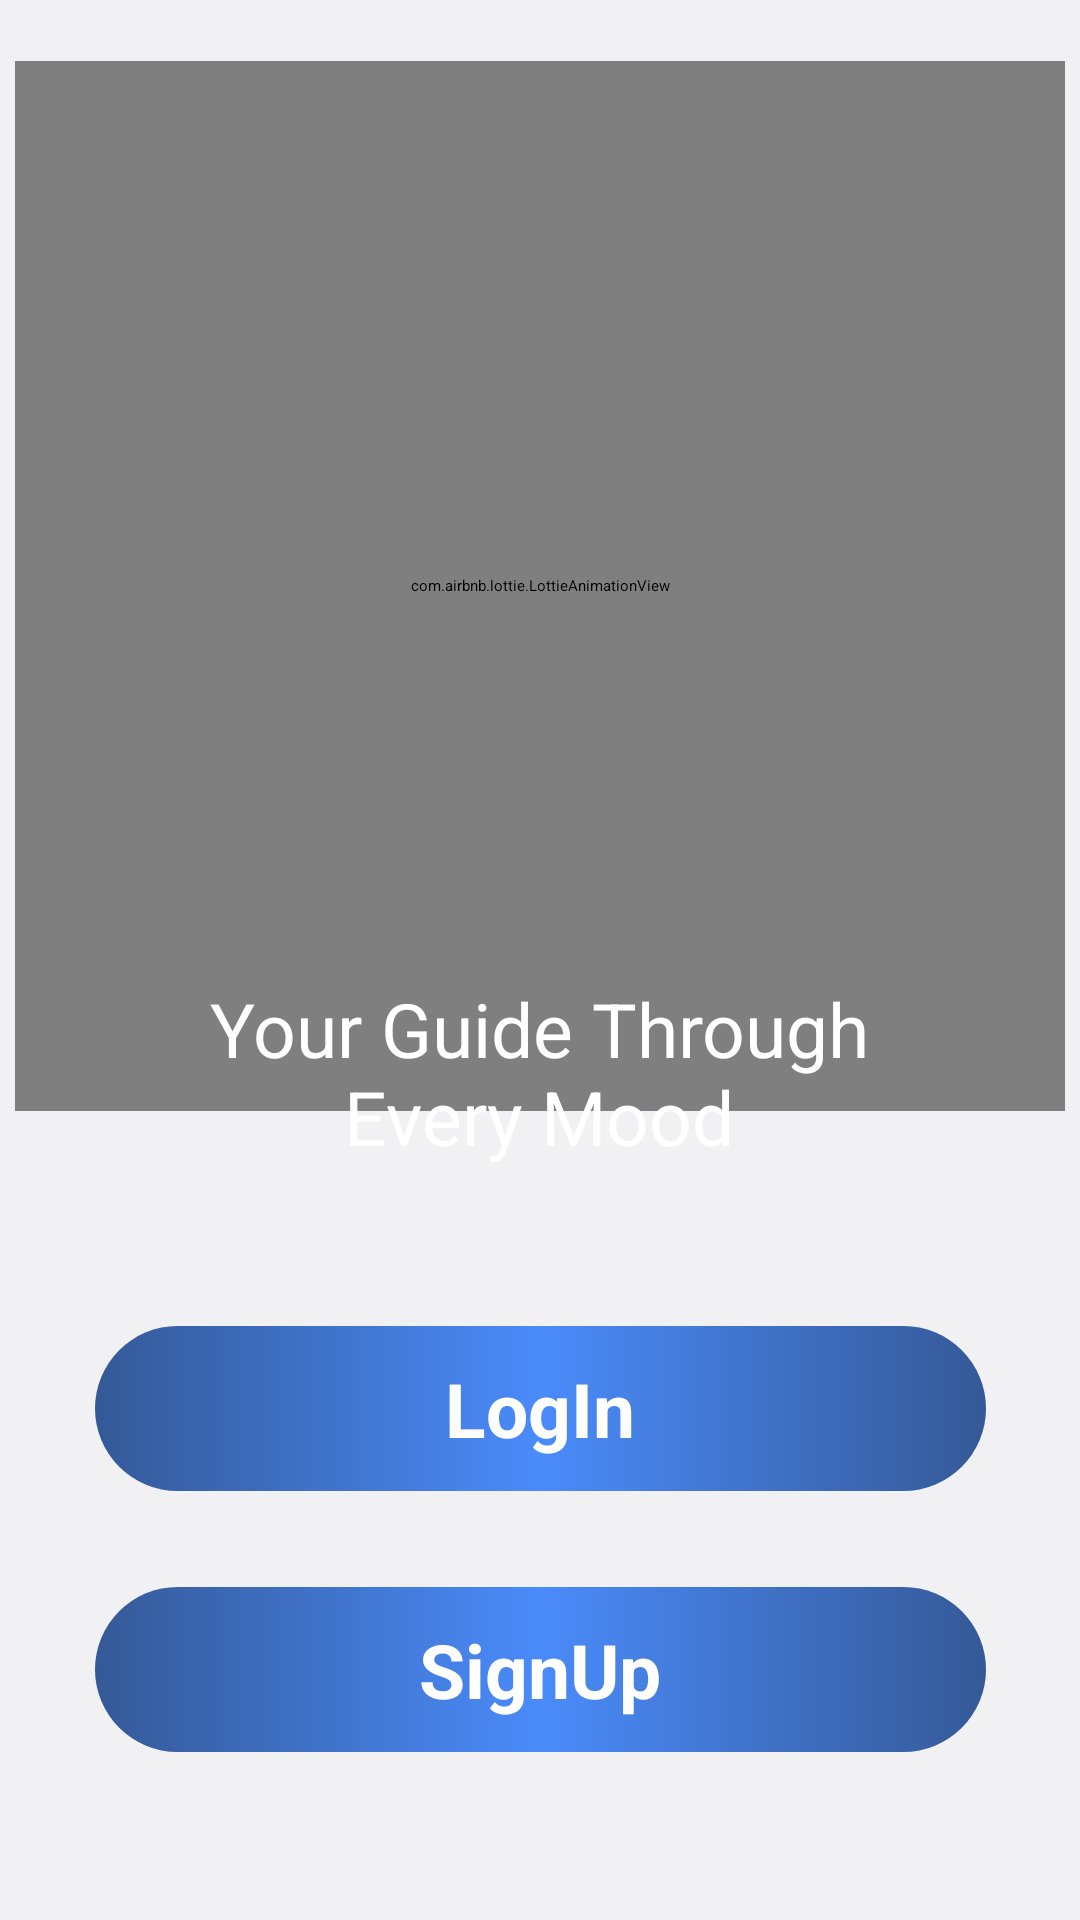

Layout XML and referenced resources for this Android screen:
<!-- AndroidManifest.xml: application theme Theme.Chittopot -->
<!-- res/layout/activity_main.xml -->
<?xml version="1.0" encoding="utf-8"?>
<androidx.constraintlayout.widget.ConstraintLayout xmlns:android="http://schemas.android.com/apk/res/android"
    xmlns:app="http://schemas.android.com/apk/res-auto"
    xmlns:tools="http://schemas.android.com/tools"
    android:layout_width="match_parent"
    android:layout_height="match_parent"
    android:background="#f1f1f3"
    tools:context=".MainActivity">


    <androidx.appcompat.widget.AppCompatButton
        android:id="@+id/button2"
        style="@android:style/Widget.Button"
        android:layout_width="297dp"
        android:layout_height="55dp"
        android:layout_marginStart="32dp"
        android:layout_marginEnd="32dp"
        android:layout_marginBottom="32dp"
        android:background="@drawable/button_background"
        android:text="LogIn"
        android:textColor="@color/white"
        android:textSize="25sp"
        android:textStyle="bold"
        app:layout_constraintBottom_toTopOf="@+id/button"
        app:layout_constraintEnd_toEndOf="parent"
        app:layout_constraintStart_toStartOf="parent" />

    <com.airbnb.lottie.LottieAnimationView
        android:id="@+id/lottie"
        android:layout_width="350dp"
        android:layout_height="350dp"
        android:layout_marginTop="16dp"
        app:layout_constraintBottom_toTopOf="@+id/button2"
        app:layout_constraintEnd_toEndOf="parent"
        app:layout_constraintHorizontal_bias="0.491"
        app:layout_constraintStart_toStartOf="parent"
        app:layout_constraintTop_toTopOf="parent"
        app:layout_constraintVertical_bias="0.059"
        app:lottie_autoPlay="true"
        app:lottie_loop="true"
        app:lottie_rawRes="@raw/ani3" />

    <ImageView
        android:id="@+id/imageView"
        android:layout_width="wrap_content"
        android:layout_height="wrap_content"
        android:scaleType="fitXY"
        app:layout_constraintBottom_toBottomOf="parent"
        app:layout_constraintEnd_toEndOf="parent"
        app:layout_constraintHorizontal_bias="0.0"
        app:layout_constraintStart_toStartOf="parent"
        app:srcCompat="@drawable/background_intro" />

    <androidx.appcompat.widget.AppCompatButton
        android:id="@+id/button"
        style="@android:style/Widget.Button"
        android:layout_width="297dp"
        android:layout_height="55dp"
        android:layout_marginStart="32dp"
        android:layout_marginEnd="32dp"
        android:layout_marginBottom="56dp"
        android:background="@drawable/button_background"
        android:text="SignUp"
        android:textColor="@color/white"
        android:textSize="25sp"
        android:textStyle="bold"
        app:layout_constraintBottom_toBottomOf="@+id/imageView"
        app:layout_constraintEnd_toEndOf="parent"
        app:layout_constraintStart_toStartOf="parent" />

    <TextView
        android:id="@+id/textView2"
        android:layout_width="280dp"
        android:layout_height="72dp"
        android:layout_marginBottom="44dp"
        android:text="Your Guide Through Every Mood"
        android:textAlignment="center"
        android:textColor="@color/white"
        android:textSize="25sp"
        app:layout_constraintBottom_toTopOf="@+id/button2"
        app:layout_constraintEnd_toEndOf="parent"
        app:layout_constraintHorizontal_bias="0.496"
        app:layout_constraintStart_toStartOf="parent" />

</androidx.constraintlayout.widget.ConstraintLayout>
<!-- resources referenced by this layout -->
<resources>
  <color name="white">#FFFFFFFF</color>
  <!-- drawable button_background (drawable-v24) -->
  <?xml version="1.0" encoding="utf-8"?>
  <selector xmlns:android="http://schemas.android.com/apk/res/android">
      <item>
          <shape android:shape="rectangle">
              <corners android:radius="50dp"/>
              <gradient android:angle="0" android:startColor="#355997" android:centerColor="#4A8BFA" android:endColor="#355997"/>
          </shape>
      </item>
  </selector>
</resources>
